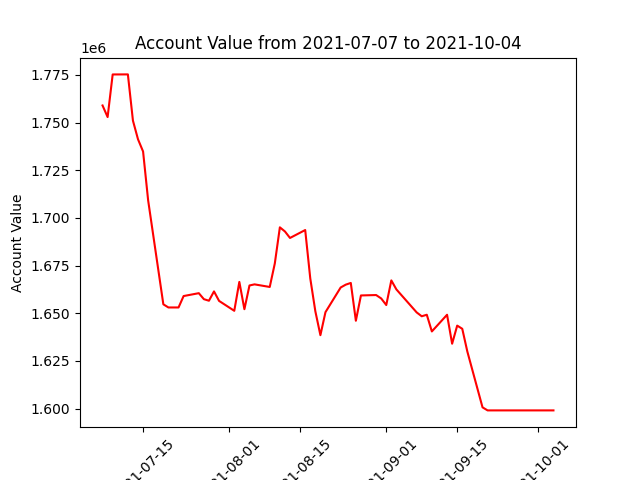

The file beside this chart, header and first rows:
datadate, account_value
20210707, 1758967
20210708, 1752886
20210709, 1775237
20210712, 1775267
20210713, 1751007
20210714, 1741222
20210715, 1734826
20210716, 1709181
20210719, 1654658
20210720, 1653003
20210721, 1653003
20210722, 1653003
20210723, 1658989
20210726, 1660498
20210727, 1657356
20210728, 1656533
20210729, 1661430
20210730, 1656443
20210802, 1651255
20210803, 1666414
20210804, 1652092
20210805, 1664536
20210806, 1665122
20210809, 1663759
20210810, 1676061
20210811, 1695041
20210812, 1692875
20210813, 1689466
20210816, 1693620
20210817, 1668255
20210818, 1651027
20210819, 1638463
20210820, 1650537
20210823, 1663476
20210824, 1664970
20210825, 1665866
20210826, 1646045
20210827, 1659305
20210830, 1659518
20210831, 1657728
20210901, 1654276
20210902, 1667205
20210903, 1662468
20210907, 1650411
20210908, 1648384
20210909, 1649180
20210910, 1640427
20210913, 1649175
20210914, 1633983
20210915, 1643484
20210916, 1641820
20210917, 1629909
20210920, 1600605
20210921, 1599004
20210922, 1599004
20210923, 1599004
20210924, 1599004
20210927, 1599004
20210928, 1599004
20210929, 1599004
... 3 more rows
